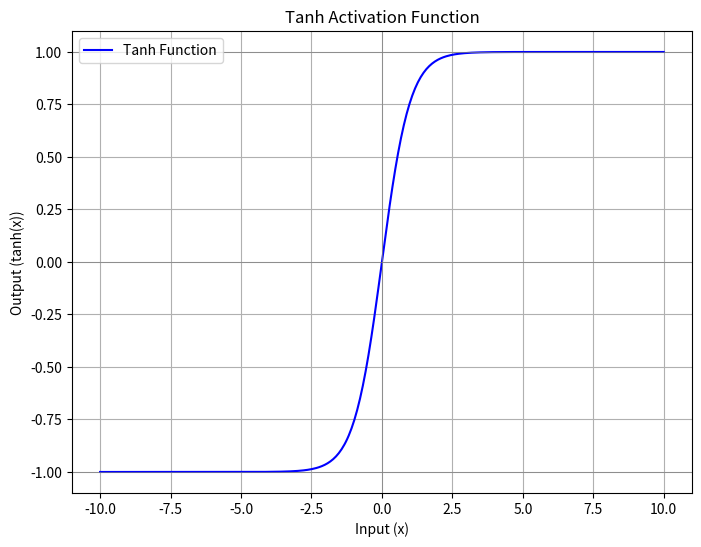

Here is the Python script that generated this plot:
import numpy as np
import matplotlib.pyplot as plt

# 定义 Tanh 函数
def tanh(x):
    return np.tanh(x)

# 生成 x 值
x = np.linspace(-10, 10, 400)
# 计算 y 值
y = tanh(x)

# 绘制 Tanh 函数曲线
plt.figure(figsize=(8, 6))
plt.plot(x, y, label='Tanh Function', color='blue')
plt.title('Tanh Activation Function')
plt.xlabel('Input (x)')
plt.ylabel('Output (tanh(x))')
plt.axhline(0, color='gray', lw=0.5)
plt.axhline(1, color='gray', lw=0.5)
plt.axhline(-1, color='gray', lw=0.5)
plt.axvline(0, color='gray', lw=0.5)
plt.legend()
plt.grid(True)
plt.show()
